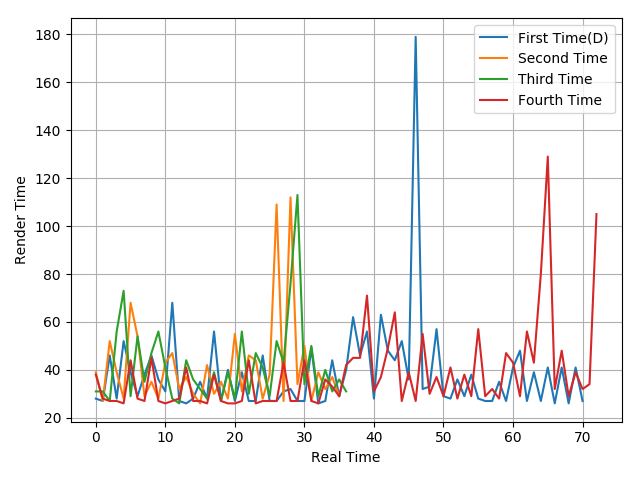

Values plotted in this chart, from the file beside it:
28, 27, 46, 28, 52, 39, 29, 38, 46, 36, 31, 68, 27, 26, 28, 35, 28, 56, 27, 40, 27, 39, 27, 27
39, 27, 52, 39, 28, 68, 54, 29, 35, 28, 43, 47, 32, 37, 30, 26, 42, 30, 35, 28, 55, 31, 46, 44
31, 31, 27, 56, 73, 29, 54, 35, 47, 56, 41, 28, 26, 44, 36, 32, 28, 39, 27, 39, 28, 56, 30, 47
38, 28, 27, 27, 26, 44, 28, 27, 45, 27, 26, 27, 28, 41, 27, 27, 26, 38, 27, 26, 26, 27, 44, 26
